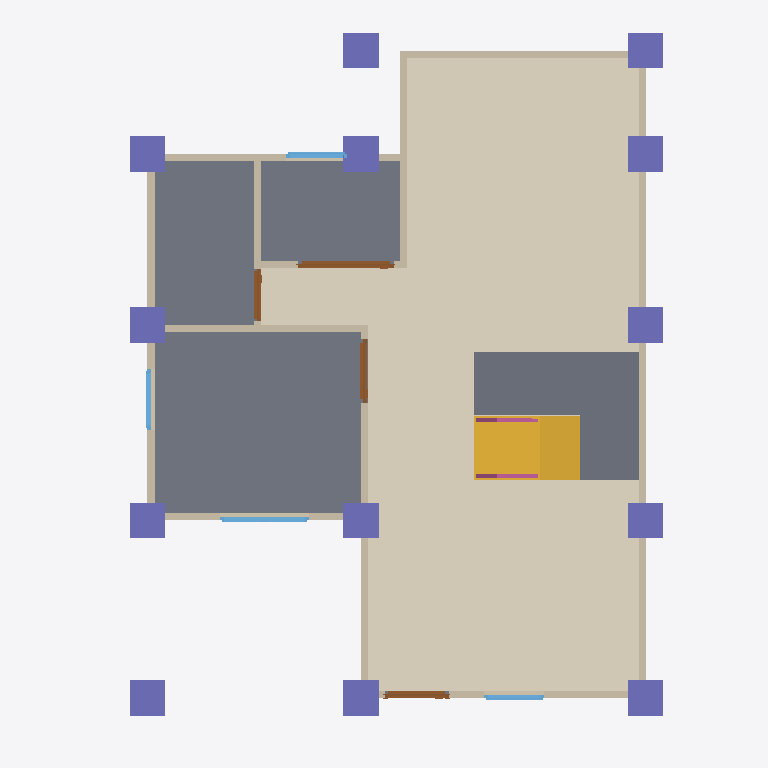
Plan cut of the same IFC building model at storey 'GF' (level 0.00 m, cut at 1.40 m), seen from above with north up, elements coloured by IFC class: 13 walls (beige), 13 columns (violet), 4 doors (brown), 4 windows (light blue), 3 slabs (grey), 2 railings (pink), 1 covering (cream), 1 stair flight (yellow). Cut surfaces are drawn darker.
Extent 10.0 m × 10.0 m × 7.1 m (x, y, z). Storeys (3): GF at 0.00 m; 2F at 3.00 m; Roof at 6.00 m. Elements (112): 28 IfcColumn, 27 IfcWall, 16 IfcBeam, 13 IfcRailing, 10 IfcDoor, 9 IfcWindow, 5 IfcSlab, 2 IfcStairFlight, 1 IfcCovering, 1 IfcRoof.

HEADER;
FILE_DESCRIPTION(('ViewDefinition[DesignTransferView]'),'2;1');
FILE_NAME('s05-activity.ifc','2026-10-07T15:58:02+08:00',(''),(''),'IfcOpenShell 0.8.5-post1','Bonsai 0.8.5-post1','Nobody');
FILE_SCHEMA(('IFC4'));
ENDSEC;
DATA;
#1=IFCPROJECT('0FU1TvpkPAnvokmJ2hjqbC',$,'My Project',$,$,$,$,(#10,#22),#5);
#27=IFCSITE('2SPtEhLT90wxyygCGmd6ja',$,'My Site',$,$,#50,$,$,$,$,$,$,$,$);
#33=IFCBUILDING('2AvxphpIXFvh8sUJE_8CDc',$,'My Building',$,$,#56,$,$,$,$,$,$);
#39=IFCBUILDINGSTOREY('0PyzHJpcT0XBAvoe7sEi8g',$,'2F',$,$,#21478,$,$,$,$);
#63=IFCBUILDINGSTOREY('2jkojGHUT2PfEpJ0y4Zx3b',$,'GF',$,$,#79,$,$,$,$);
#13968=IFCBUILDINGSTOREY('0Ku6yehajBc8l1AtugDSwi',$,'Roof',$,$,#21593,$,$,$,$);
#19713=IFCCOVERING('2U907IzYH8BAxotpDU7NK9',$,'Covering',$,$,#20661,#19727,$,$);
#1672=IFCSLAB('17V9qvaOT4S9HY4KM7FmEg',$,'Slab',$,$,#1680,#1687,$,$);
#19917=IFCSLAB('3ZYG1YLb1BDuz2faeZHrVY',$,'Slab',$,$,#24940,#19931,$,$);
#20869=IFCSLAB('3No$Jydk1AVwOxP8DBxm3l',$,'Slab',$,$,#25096,#20884,$,$);
#19783=IFCSTAIRFLIGHT('3t5FgJ8xr8yQw3V6UbdZ9O',$,'StairFlight',$,$,#22895,#19792,$,8,7,0.22499999403953552,0.25,.STRAIGHT.);
#153=IFCWALL('3ICA6hcQX2Afi2EnW4rvNA',$,'Wall',$,$,#17799,#159,$,$);
#279=IFCWALL('3MqlGmGEj5nOnj7MQ2_3Eh',$,'Wall',$,$,#426,#285,$,$);
#191=IFCWALL('2uR4WSZsv5TQV3HiU684Gr',$,'Wall',$,$,#17818,#197,$,$);
#855=IFCWALL('0EAMNykYzFqOkerRGCaSkM',$,'Wall',$,$,#1308,#861,$,$);
#24369=IFCCOLUMN('0lkpO69av0zBodLivKCwGx',$,'Column',$,$,#24377,#24381,$,$);
#24746=IFCCOLUMN('2xg6HRAWXATugYdzC9Je_s',$,'Column',$,$,#24799,#24757,$,$);
#24392=IFCCOLUMN('0QRvDDHm13J8c2wsS8PbyE',$,'Column',$,$,#24399,#24403,$,$);
#24719=IFCCOLUMN('2qSGM_bnr6avxQbEtrVqwq',$,'Column',$,$,#24745,#24730,$,$);
#24638=IFCCOLUMN('3ePk5zsSfATh2bgBKsa0ca',$,'Column',$,$,#24708,#24649,$,$);
#24682=IFCCOLUMN('3UVQRmfM1EIfBFYSV0NuD8',$,'Column',$,$,#24718,#24693,$,$);
#24773=IFCCOLUMN('2AF2DPWZ94bgpWIEx2FnhM',$,'Column',$,$,#24804,#24784,$,$);
#24436=IFCCOLUMN('0_XJ7oWbX4YfFwRav6nmqv',$,'Column',$,$,#24443,#24447,$,$);
#24611=IFCCOLUMN('0$5QSGzXH1uQAmcoioY945',$,'Column',$,$,#24637,#24622,$,$);
#27598=IFCCOLUMN('3oeb11bur0EuEfMEZSqkg9',$,'Column',$,$,#27624,#27609,$,$);
#24414=IFCCOLUMN('0fdnalvoT4Q9hor3sHskij',$,'Column',$,$,#24421,#24425,$,$);
#24458=IFCCOLUMN('1LsiTAk0b6sAGIWyBeRlAO',$,'Column',$,$,#24465,#24469,$,$);
#24660=IFCCOLUMN('3afGYkEULDZgMeGVoJgagP',$,'Column',$,$,#24713,#24671,$,$);
#254=IFCWALL('3pb0XPIBDD0wcq0D6M80ub',$,'Wall',$,$,#265,#260,$,$);
#87=IFCWALL('0wfXD$CgH4oQEVhX_StTbb',$,'Wall',$,$,#18373,#95,$,$);
#573=IFCWALL('0FQ9PKLeH5bRaeFdqEdcNj',$,'Wall',$,$,#584,#579,$,$);
#548=IFCWALL('2pebbAz19ETh1PjSz93dRK',$,'Wall',$,$,#1340,#554,$,$);
#920=IFCWALL('2Xz5EEVz13wOhJGj2oc6rS',$,'Wall',$,$,#1222,#926,$,$);
#651=IFCWALL('3iIKLVfCn7VhISMLHyK35_',$,'Wall',$,$,#662,#657,$,$);
#990=IFCWALL('0Ijc25XKr23R5wwzFPN9WP',$,'Wall',$,$,#1097,#996,$,$);
#229=IFCWALL('3bk1C1CiH9EOpJBLW$zOws',$,'Wall',$,$,#17863,#235,$,$);
#3873=IFCDOOR('1zd7KeHG98dPhnYQ635aAq',$,'Door',$,$,#24610,#3882,$,2.0,1.3422476053237915,$,.SINGLE_SWING_LEFT.,$);
#1896=IFCDOOR('0ti3xYg0H7DQTUSeUG7cHm',$,'Door',$,$,#3092,#1905,$,2.0,0.8999999761581421,$,.SINGLE_SWING_LEFT.,$);
#6296=IFCWINDOW('2IbufVqNjAIhKOfrIka847',$,'Window',$,$,#7943,#6305,$,0.8999999761581421,1.2456873655319214,$,.DOUBLE_PANEL_VERTICAL.,$);
#2319=IFCDOOR('27c6sDaCHBIPnRg_XbOZlX',$,'Door',$,$,#3207,#2328,$,2.0,0.8999999761581421,$,.SINGLE_SWING_RIGHT.,$);
#18797=IFCDOOR('2sRm0PIY16HPLO1Svq7AsJ',$,'Door',$,$,#19326,#18805,$,2.0,0.7289807200431824,$,.DOUBLE_SWING_LEFT.,$);
#8302=IFCWINDOW('0h1PQN8GL028mto0hmMohS',$,'Window',$,$,#8520,#8311,$,0.8999999761581421,0.8589553236961365,$,.SINGLE_PANEL.,$);
#1015=IFCWALL('2XLQfyVIvCXx7tC3IqEMa$',$,'Wall',$,$,#1171,#1021,$,$);
#7944=IFCWINDOW('3JfW5eQtj0JxhML$KrJUSF',$,'Window',$,$,#8220,#7953,$,0.8999999761581421,0.8487410545349121,$,.SINGLE_PANEL.,$);
#5866=IFCWINDOW('3FtzOz0xX0thfbRTgogtri',$,'Window',$,$,#8768,#5875,$,0.8999999761581421,0.8449331521987915,$,.SINGLE_PANEL.,$);
#22266=IFCRAILING('0FkMo_x45CagYVE3HkY4xf',$,'Railing',$,'FRAMELESS_PANEL',#22890,#22275,$,.USERDEFINED.);
#22391=IFCRAILING('3Susfq$lL5GRfiH522KxLs',$,'Railing',$,'FRAMELESS_PANEL',#22841,#22404,$,.USERDEFINED.);
ENDSEC;
